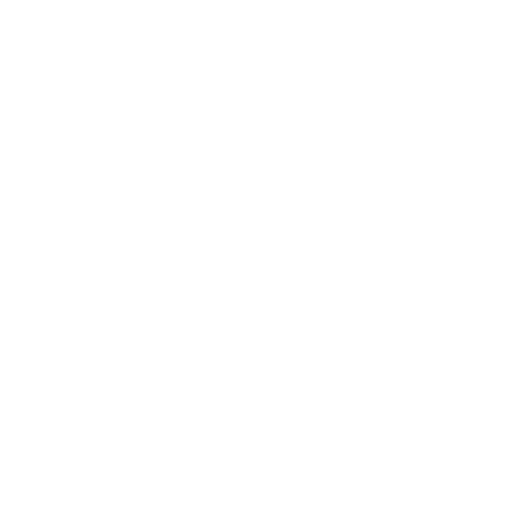
t = 0.00 s
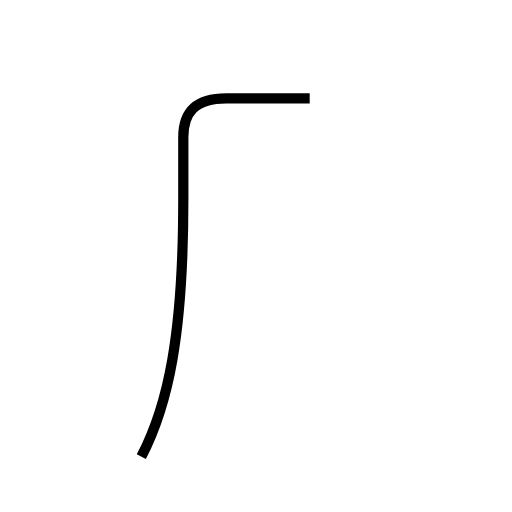
t = 1.39 s
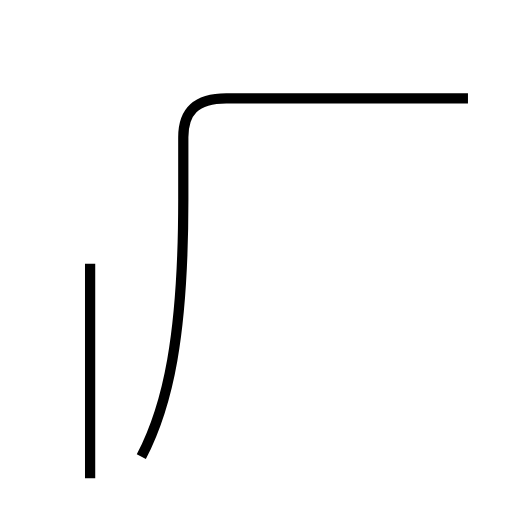
t = 2.49 s
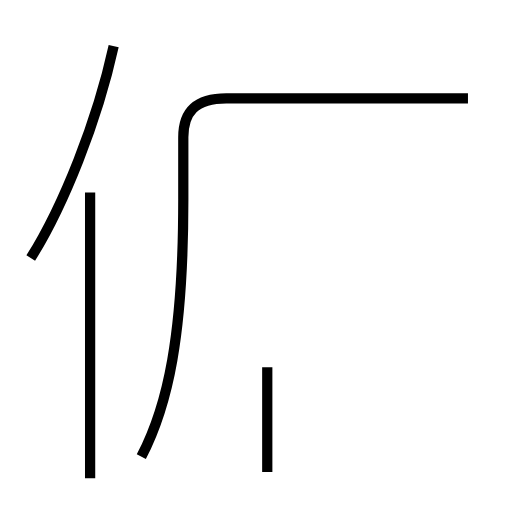
t = 3.67 s
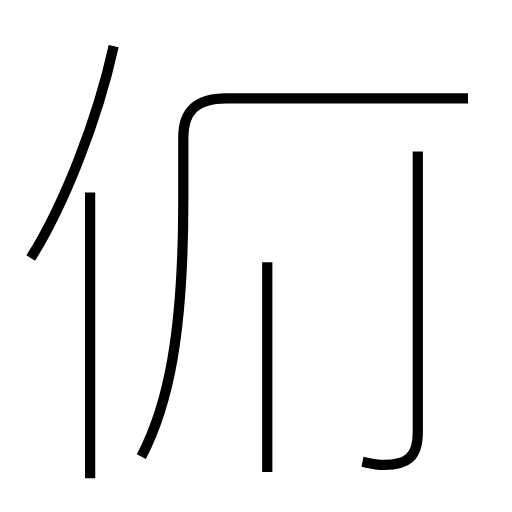
t = 5.03 s
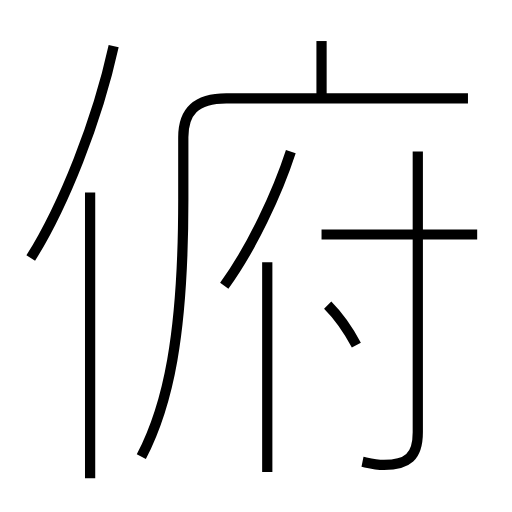
t = 6.23 s

The animated SVG that drew these frames (rendered in a browser with its animation timeline set to each time). Animation: 9 SMIL elements (animate=9); one cycle of 6.23 s.

<?xml version='1.0' encoding='utf-8'?>
<svg viewBox="0.0 -6.0 50.0 50.0" version="1.1" xmlns="http://www.w3.org/2000/svg"><rect x="-1000" y="-1000" width="2000" height="2000" stroke="white" fill="white" /><g style="fill:none;stroke:#000000;stroke-width:1"><path d="M 13.8 0.6 C 16.4 -4.4 17.9 -11.2 17.9 -24.5 L 17.9 -30.6 C 17.9 -33.0 19.0 -34.4 22.1 -34.4 L 45.7 -34.4 " transform="translate(0.0 38.0)" stroke-dasharray="61.90162991113553" stroke-dashoffset="61.90162991113553"><animate attributeName="stroke-dashoffset" from="61.90162991113553" to="0" dur="1.8570488973340658s" begin="0s; anim_end.end" fill="freeze" id="anim0" /></path><path d="M 8.8 2.7 L 8.8 -25.2 " transform="translate(0.0 38.0)" stroke-dasharray="27.9" stroke-dashoffset="27.9"><animate attributeName="stroke-dashoffset" from="27.9" to="0" dur="0.837s" begin="anim0.end" fill="freeze" id="anim1" /></path><path d="M 3.0 -18.8 C 6.2 -23.9 9.5 -32.2 11.1 -39.5 " transform="translate(0.0 38.0)" stroke-dasharray="22.321004925741374" stroke-dashoffset="22.321004925741374"><animate attributeName="stroke-dashoffset" from="22.321004925741374" to="0" dur="0.6696301477722412s" begin="anim1.end" fill="freeze" id="anim2" /></path><path d="M 26.1 2.1 L 26.1 -18.4 " transform="translate(0.0 38.0)" stroke-dasharray="20.5" stroke-dashoffset="20.5"><animate attributeName="stroke-dashoffset" from="20.5" to="0" dur="0.615s" begin="anim2.end" fill="freeze" id="anim3" /></path><path d="M 35.4 1.1 C 35.9 1.2 36.6 1.4 37.5 1.4 C 39.8 1.4 40.8 0.6 40.8 -1.8 L 40.8 -29.2 " transform="translate(0.0 38.0)" stroke-dasharray="34.89253739216662" stroke-dashoffset="34.89253739216662"><animate attributeName="stroke-dashoffset" from="34.89253739216662" to="0" dur="1.0467761217649987s" begin="anim3.end" fill="freeze" id="anim4" /></path><path d="M 34.8 -10.3 C 34.1 -11.6 33.1 -13.1 32.0 -14.2 " transform="translate(0.0 38.0)" stroke-dasharray="4.816773584430183" stroke-dashoffset="4.816773584430183"><animate attributeName="stroke-dashoffset" from="4.816773584430183" to="0" dur="0.1445032075329055s" begin="anim4.end" fill="freeze" id="anim5" /></path><path d="M 21.9 -16.1 C 24.6 -19.8 27.1 -25.2 28.4 -29.2 " transform="translate(0.0 38.0)" stroke-dasharray="14.675771504928766" stroke-dashoffset="14.675771504928766"><animate attributeName="stroke-dashoffset" from="14.675771504928766" to="0" dur="0.440273145147863s" begin="anim5.end" fill="freeze" id="anim6" /></path><path d="M 46.6 -21.1 L 31.4 -21.1 " transform="translate(0.0 38.0)" stroke-dasharray="15.200000000000003" stroke-dashoffset="15.200000000000003"><animate attributeName="stroke-dashoffset" from="15.200000000000003" to="0" dur="0.45600000000000007s" begin="anim6.end" fill="freeze" id="anim7" /></path><path d="M 31.4 -34.5 L 31.4 -40.0" transform="translate(0.0 38.0)" stroke-dasharray="5.5" stroke-dashoffset="5.5"><animate attributeName="stroke-dashoffset" from="5.5" to="0" dur="0.16499999999999998s" begin="anim7.end" fill="freeze" id="anim_end" /></path></g></svg>
